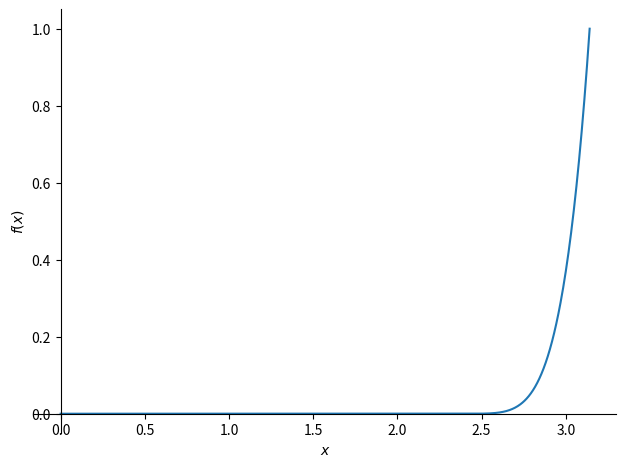

Source code (Python): (Note: this script raises an exception after producing the figure.)
# EXAMPLE 5-3 Using a B-Spline for a Single-Dwell Cam.

from sympy import *
from sympy.abc import x
import numpy as np
import matplotlib.pyplot as plt


def move_sympyplot_to_axes(p, ax):
    backend = p.backend(p)
    backend.ax = ax
    backend.process_series()
    backend.ax.spines['right'].set_color('none')
    backend.ax.spines['bottom'].set_position('zero')
    backend.ax.spines['top'].set_color('none')
    plt.close(backend.fig)


def degree_to_radial(degree):
    return (degree / 180 * pi).evalf()


def radial_to_degree(radial):
    return (radial / pi * 180).evalf()


class BsplineCoefficients(object):
    def __init__(self, num_of_knots, order):
        self.c = []
        self.m = order
        self.k = num_of_knots
        for i in range(self.k - self.m):
            self.c.append(symbols('c_' + str(i + 1)))

    def __str__(self):
        return str(self.c)


order = 6
degree = order - 1
piecewise_polynomials = []
knots = np.array(
    [0, 0, 0, 0, 0, 0, pi / 4, pi / 2, 3 * pi / 4, pi, pi, pi, pi, pi, pi])
positions = np.array([0, 0, 0, 0, 0, 0, 0.45, 1, 0.45, 0, 0, 0, 0, 0, 0])
velocities = np.array([0, 0, 0, 0, 0, 0, nan, nan, nan, 0, 0, 0, 0, 0, 0])
accelerations = np.array([0, 0, 0, 0, 0, 0, nan, nan, nan, 0, 0, 0, 0, 0, 0])
omega = 15

bs = bspline_basis_set(degree, knots, x)
c = BsplineCoefficients(len(knots), order)
p = sum([c.c[i] * bs[i] for i in range(len(bs))])
v = diff(p, x) * omega
a = diff(v, x) * omega
j = diff(a, x) * omega
# print(latex(v))
pf = lambdify(x, p)
vf = lambdify(x, v)
af = lambdify(x, a)

ps_b9 = lambdify(x, bs[8])
plot(bs[8], (x, 0, pi))
print(latex(bs[8]))
for i in range(len(c.c)):
    var.append(c.c[i])

equations = []
for i in range(order, len(knots) - order):
    equations.append(Eq(pf(knots[i]).evalf(), positions[i]))
equations.append(Eq(pf(knots[0]).evalf(), positions[0]))
equations.append(Eq(vf(knots[0]).evalf(), velocities[0]))
equations.append(Eq(af(knots[0]).evalf(), accelerations[0]))
# epsilon = 1e-15
epsilon = 0
equations.append(Eq(pf(knots[-1] - epsilon).evalf(), positions[-1]))
equations.append(Eq(vf(knots[-1] - epsilon).evalf(), velocities[-1]))
equations.append(Eq(af(knots[-1] - epsilon).evalf(), accelerations[-1]))

solutions = solve(equations, var)
s_expr = p.subs([(c.c[i], solutions[c.c[i]]) for i in range(len(bs) - 3)])
s_expr = s_expr.subs([(c.c[i], 0) for i in range(len(bs) - 3, len(bs))])
# print(latex(s_expr))
p1 = plot(s_expr, (x, 0, pi),
          title="Displacement",
          ylabel="(in)",
          show=False)
# for i in range(len(bs)):
#     b = plot(bs[i], (x, 0, pi),
#              title="b_" + str(i),
#              ylabel="(in)",
#              show=False)
#     p1.extend(b)

p1.show()
b = plot(bs[0], bs[1], bs[2], bs[3], bs[4], bs[5], bs[6], bs[7], bs[8], (x, 0, pi))
b4knots = np.array([0, 0, pi / 4, pi / 2, 3 * pi / 4, pi, pi])
b4 = bspline_basis(degree, b4knots, 0, x)
print(latex(bs[3]))
print(latex(b4))
plot(b4, (x, 0, pi))
